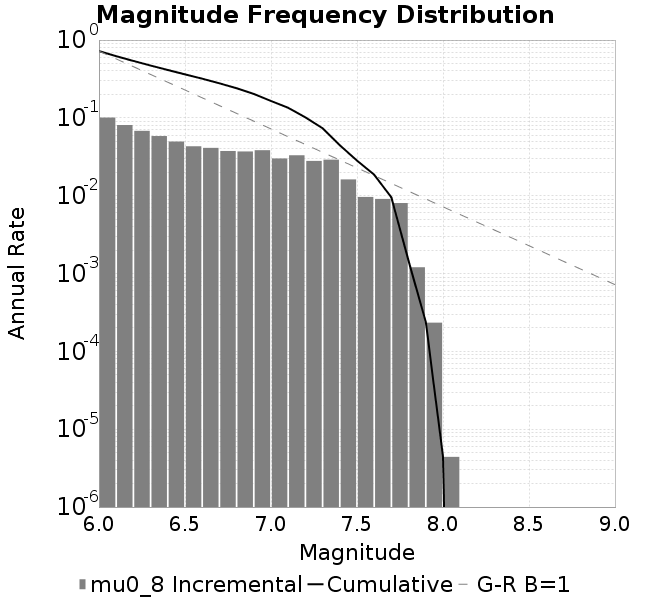

Values plotted in this chart, from the file beside it:
Magnitude, Incremental Rate (1/yr), Cumulative Rate (1/yr)
6.0, 0.1009, 0.7197
6.1, 0.08086, 0.6188
6.2, 0.06812, 0.5379
6.3, 0.05837, 0.4698
6.4, 0.04964, 0.4114
6.5, 0.04314, 0.3618
6.6, 0.04115, 0.3186
6.7, 0.03752, 0.2775
6.8, 0.037, 0.24
6.9, 0.0384, 0.203
7.0, 0.03009, 0.1646
7.1, 0.03306, 0.1345
7.2, 0.02798, 0.1014
7.3, 0.02905, 0.07345
7.4, 0.01618, 0.0444
7.5, 0.009639, 0.02822
7.6, 0.00909, 0.01858
7.7, 0.008045, 0.009487
7.8, 0.001204, 0.001442
7.9, 2.3369778492760492E-4, 2.381071770960503E-4
8.0, 4.409392168445376E-6, 4.409392168445376E-6
8.1, 0.0, 0.0
8.2, 0.0, 0.0
8.3, 0.0, 0.0
8.4, 0.0, 0.0
8.5, 0.0, 0.0
8.6, 0.0, 0.0
8.7, 0.0, 0.0
8.8, 0.0, 0.0
8.9, 0.0, 0.0
